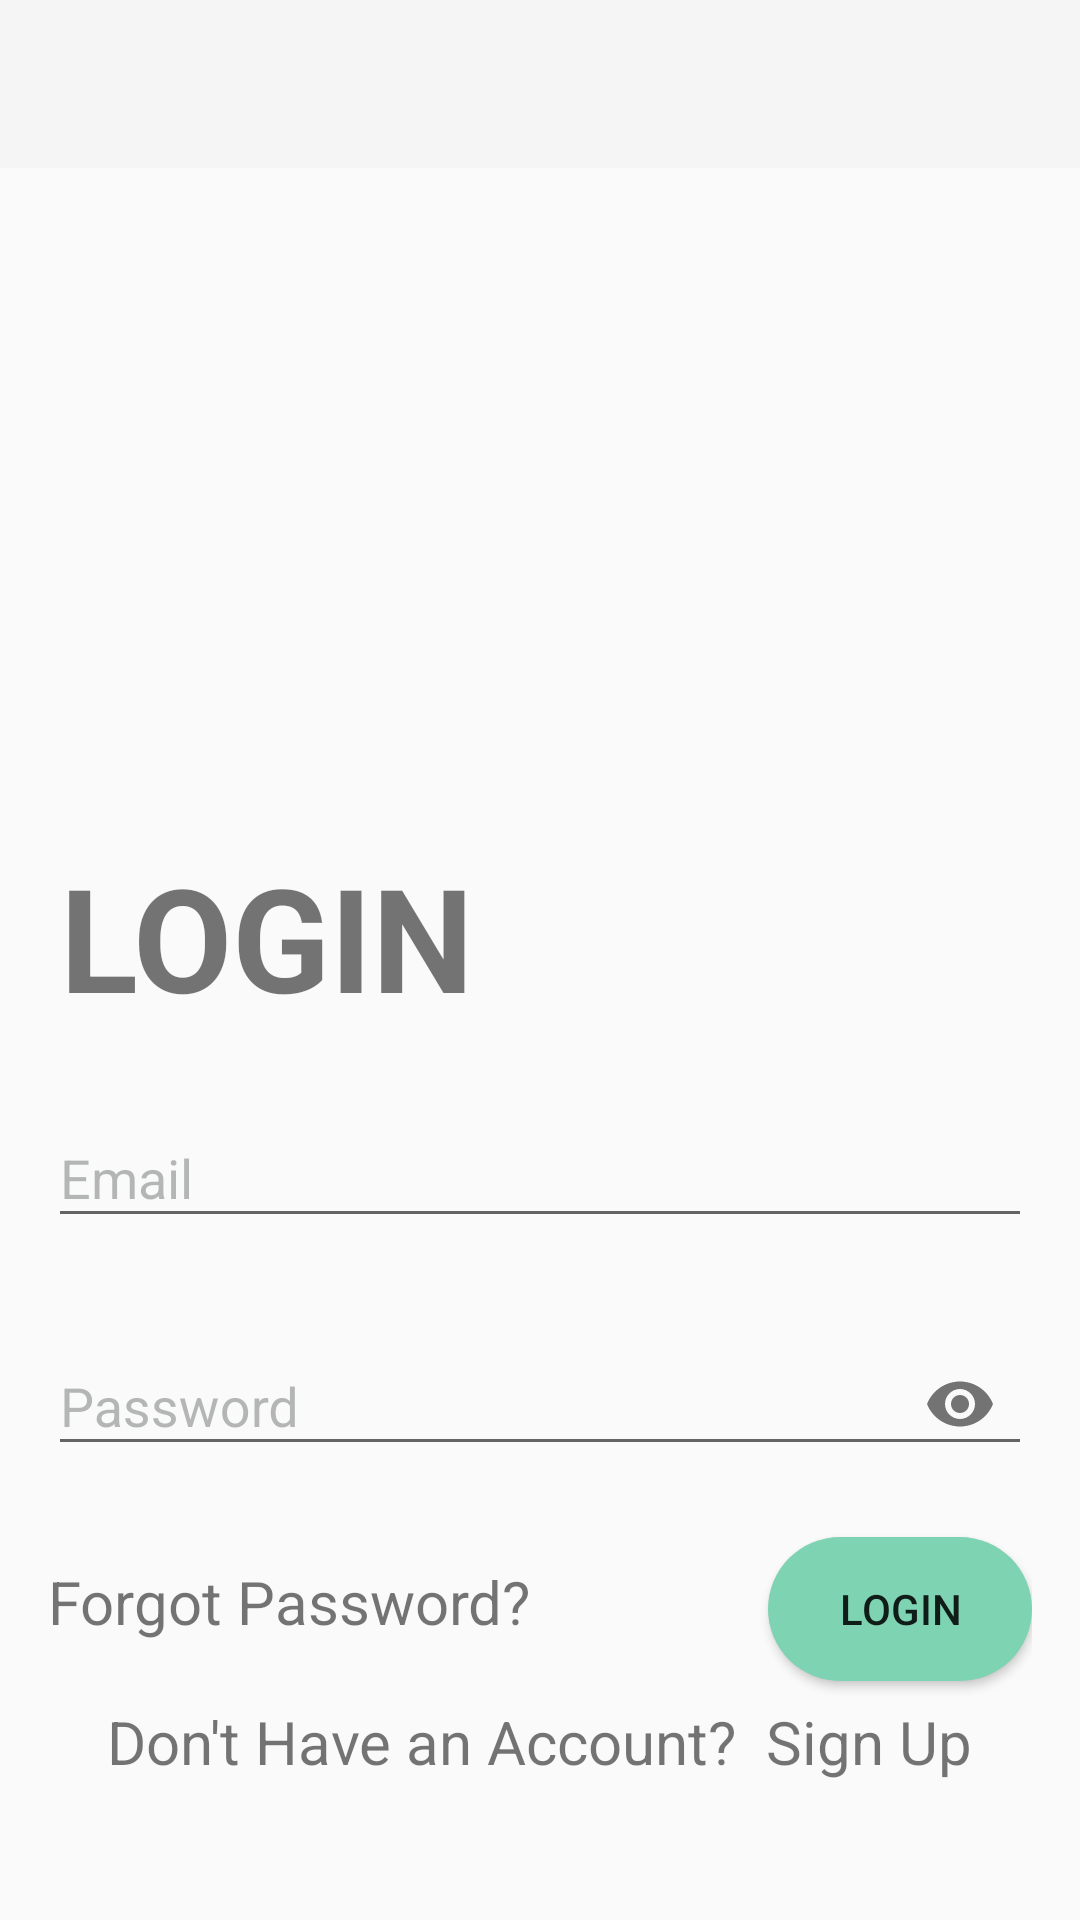

Layout XML and referenced resources for this Android screen:
<!-- AndroidManifest.xml: application theme Theme.AppCompat.Light -->
<!-- res/layout/activity_main.xml -->
<?xml version="1.0" encoding="utf-8"?>
<RelativeLayout xmlns:android="http://schemas.android.com/apk/res/android"
    xmlns:app="http://schemas.android.com/apk/res-auto"
    xmlns:tools="http://schemas.android.com/tools"
    android:layout_width="match_parent"
    android:layout_height="match_parent"
    tools:context=".MainActivity">

    <android.support.v7.widget.Toolbar
        android:id="@+id/toolbar"
        android:minHeight="?attr/actionBarSize"
        android:layout_width="match_parent"
        android:layout_height="wrap_content"
        app:titleTextColor="@android:color/white"
        android:background="?attr/colorPrimary">
    </android.support.v7.widget.Toolbar>

    <RelativeLayout
        android:layout_width="match_parent"
        android:layout_height="match_parent">


        <RelativeLayout
            android:id="@+id/firsttier"
            android:layout_width="match_parent"
            android:layout_height="wrap_content">


            <ImageView
                android:id="@+id/imageView"
                android:layout_width="wrap_content"
                android:layout_height="250dp"
                android:scaleType="fitXY"
                android:adjustViewBounds="true"
                android:src="@drawable/home1"
                tools:ignore="NotSibling" />
            <TextView
                android:id="@+id/text"
                android:layout_width="wrap_content"
                android:layout_height="wrap_content"
                android:layout_below="@id/imageView"
                android:layout_marginLeft="20dp"
                android:layout_marginTop="30dp"
                android:text="LOGIN"
                android:textSize="@android:dimen/app_icon_size"
                android:textStyle="bold"/>

        </RelativeLayout>

        <RelativeLayout
            android:layout_below="@id/firsttier"
            android:layout_width="match_parent"
            android:layout_height="match_parent"
            android:padding="16dp">


            <android.support.design.widget.TextInputLayout
                android:id="@+id/username"
                android:layout_width="match_parent"
                android:layout_height="wrap_content"
                android:theme="@style/TextInputLayoutAppearance"
                app:errorEnabled="true">

                <EditText
                    android:id="@+id/useredit"
                    android:layout_width="match_parent"
                    android:layout_height="wrap_content"
                    android:hint="Email"
                    android:inputType="text" />
            </android.support.design.widget.TextInputLayout>

            <android.support.design.widget.TextInputLayout
                android:id="@+id/password"
                android:layout_width="match_parent"
                android:layout_height="wrap_content"
                android:layout_below="@id/username"
                app:errorEnabled="true"
                app:passwordToggleEnabled="true"
                android:theme="@style/TextInputLayoutAppearance">

                <EditText
                    android:id="@+id/passedit"
                    android:layout_width="match_parent"
                    android:layout_height="wrap_content"
                    android:hint="Password"
                    android:inputType="textPassword"/>
            </android.support.design.widget.TextInputLayout>

            <Button
                android:id="@+id/login"
                android:layout_width="wrap_content"
                android:layout_height="wrap_content"
                android:layout_below="@id/password"
                android:layout_alignParentRight="true"
                android:background="@drawable/shapes"
                android:text="LOGIN" />

            <TextView
                android:id="@+id/forgot"
                android:layout_width="wrap_content"
                android:layout_height="wrap_content"
                android:layout_alignBaseline="@id/login"
                android:text="Forgot Password?"
                android:linksClickable="true"
                android:textSize="20dp"/>

            <TextView
                android:id="@+id/signlink"
                android:layout_width="wrap_content"
                android:layout_height="wrap_content"
                android:text="Don't Have an Account?  Sign Up"
                android:layout_alignParentBottom="true"
                android:layout_centerHorizontal="true"
                android:layout_marginBottom="30dp"
                android:linksClickable="true"
                android:textSize="20dp"/>
        </RelativeLayout>

    </RelativeLayout>

</RelativeLayout>
<!-- resources referenced by this layout -->
<resources>
  <!-- drawable shapes (drawable) -->
  <?xml version="1.0" encoding="utf-8"?>
  <shape xmlns:android="http://schemas.android.com/apk/res/android"
      android:shape="rectangle">
      <solid android:color="@color/colorGreen">
  
      </solid>
      <corners android:radius="50dp"></corners>
  
  </shape>
  <style name="TextInputLayoutAppearance" parent="Widget.Design.TextInputLayout">
          
          <item name="hintTextAppearance">@style/HintText</item>
          <item name="errorTextAppearance">@style/ErrorText</item>
          <item name="android:textColor">@color/user_input_color</item>
          <item name="android:textColorHint">@color/unfocused_color</item>
          <item name="colorControlActivated">@color/blue</item>
          <item name="colorControlHighlight">@color/green</item>
      </style>
  <color name="colorGreen">#7ED3B2</color>
  <style name="HintText" parent="TextAppearance.AppCompat">
          <item name="android:textColor">@android:color/holo_blue_bright</item>
          <item name="android:textSize">14sp</item>
      </style>
  <style name="ErrorText" parent="TextAppearance.AppCompat">
          <item name="android:textColor">@android:color/holo_red_dark</item>
          <item name="android:textSize">16sp</item>
      </style>
  <color name="user_input_color">#070707</color>
  <color name="unfocused_color">#6F5A5E5E</color>
  <color name="blue">#7C4DFF</color>
  <color name="green">#84C937</color>
</resources>
